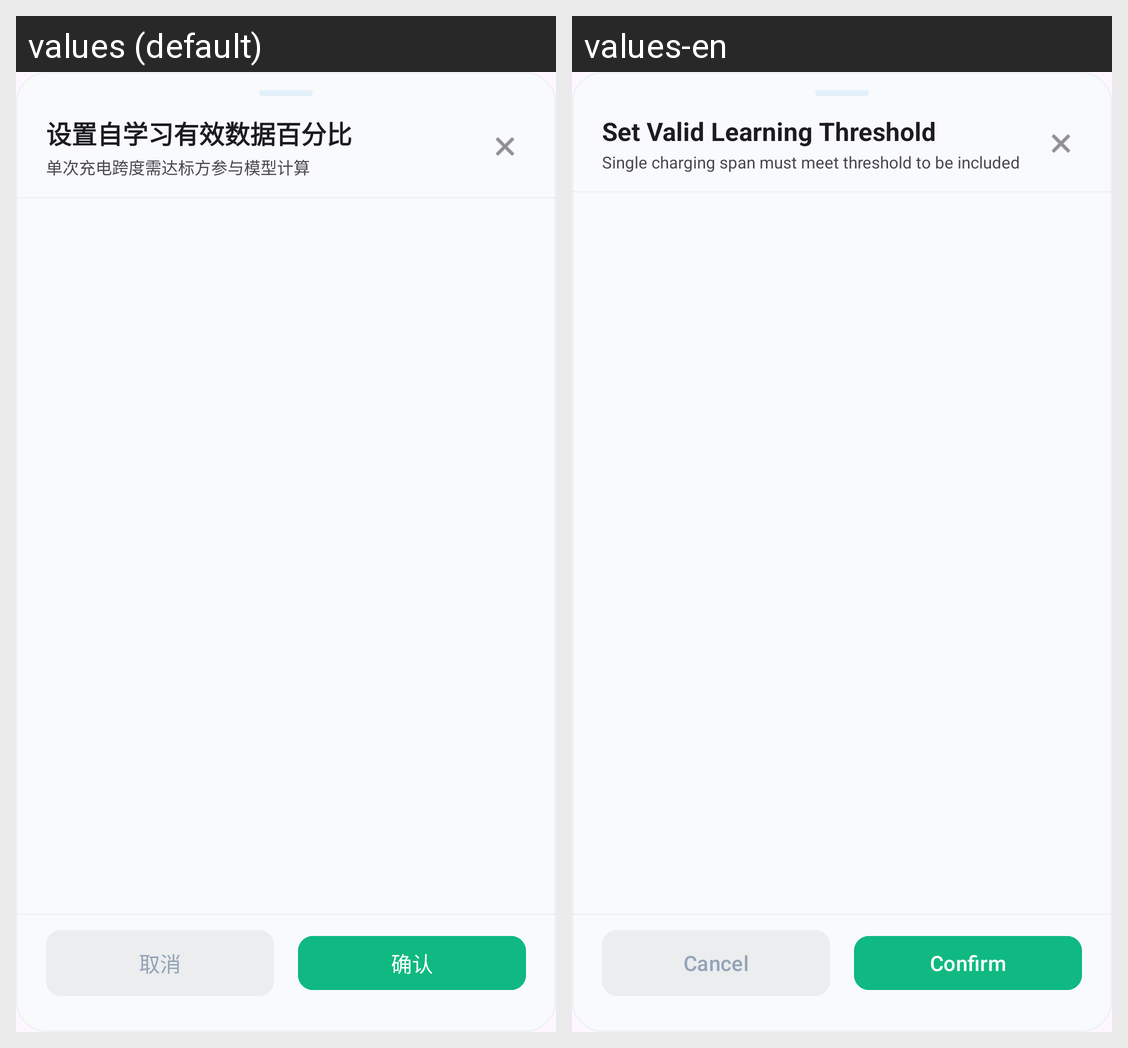

This grid shows one Android layout under two languages. Give, for every string resource on the screen, its name, the default text and each shown locale's text.
Android screen res/layout/dialog_capacity_threshold_picker.xml rendered under 2 locales, left to right: values (default), values-en. Device: Nexus 5 (rendered at 1080×1920; each locale shown at half size, 540×960, under a caption strip naming it); theme Theme.BatteryApp.
Strings drawn on this screen, with the default value and each locale's value (text and hints the layout hard-codes, and strings that could not be matched under every locale, appear in the picture but are not listed):

capacity_threshold_picker_title
  values: 设置自学习有效数据百分比
  values-en: Set Valid Learning Threshold

capacity_diag_threshold_hint
  values: 单次充电跨度需达标方参与模型计算
  values-en: Single charging span must meet threshold to be included

cancel
  values: 取消
  values-en: Cancel

confirm
  values: 确认
  values-en: Confirm
